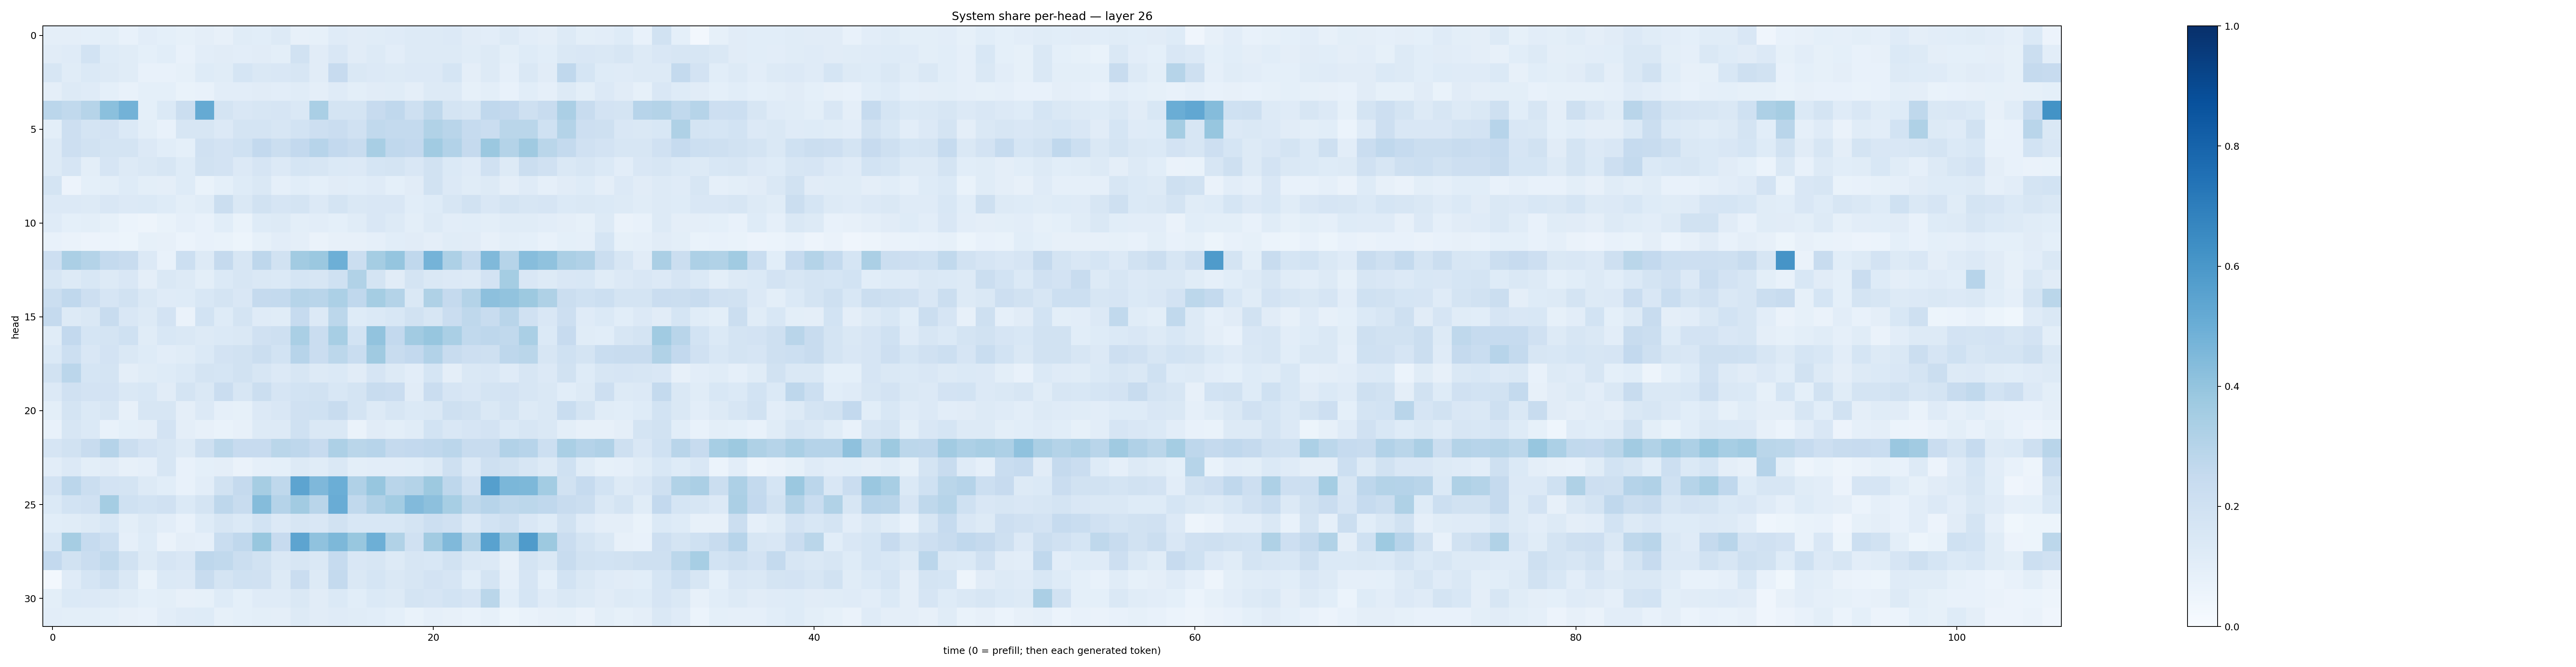

The table this chart was drawn from, first rows:
0.09698419, 0.09711163, 0.092410296, 0.09991052, 0.07786081, 0.103022985, 0.09254016, 0.08588151, 0.09401528, 0.079809785, 0.11437614, 0.107855275, 0.13009141, 0.080931075, 0.08504177, 0.119383335, 0.11238386, 0.11468204, 0.11810581, 0.12521988, 0.12756284, 0.13579358, 0.11140393, 0.104092464
0.1107, 0.1175, 0.1855, 0.1245, 0.1165, 0.09157, 0.1072, 0.07535, 0.1043, 0.1094, 0.1018, 0.1131, 0.09894, 0.1918, 0.1113, 0.1489, 0.1109, 0.1265, 0.1051, 0.1301, 0.1322, 0.1324, 0.1145, 0.1263
0.1616, 0.1152, 0.1391, 0.128, 0.1141, 0.07218, 0.07325, 0.08336, 0.1227, 0.1154, 0.1698, 0.1407, 0.1521, 0.1594, 0.1117, 0.2426, 0.145, 0.1336, 0.1285, 0.133, 0.1337, 0.1707, 0.09716, 0.1278
0.09451, 0.1321, 0.1178, 0.0906, 0.07794, 0.09194, 0.09106, 0.06976, 0.07353, 0.1029, 0.1027, 0.1126, 0.1043, 0.1159, 0.09629, 0.1183, 0.09966, 0.1106, 0.1147, 0.09749, 0.127, 0.1271, 0.08483, 0.1007
0.2849, 0.263, 0.2994, 0.4219, 0.4795, 0.09304, 0.1405, 0.2238, 0.5192, 0.1744, 0.1485, 0.1612, 0.1671, 0.1456, 0.337, 0.1741, 0.1757, 0.2425, 0.2692, 0.2084, 0.2707, 0.1738, 0.1605, 0.2691
0.09939, 0.2142, 0.1739, 0.1814, 0.1391, 0.09895, 0.07534, 0.1603, 0.16, 0.1354, 0.1735, 0.1725, 0.1627, 0.187, 0.2111, 0.23, 0.1959, 0.2641, 0.2564, 0.2571, 0.3159, 0.2926, 0.249, 0.2287
0.1275, 0.2123, 0.1935, 0.1762, 0.1761, 0.1345, 0.1056, 0.09182, 0.1988, 0.1809, 0.2015, 0.261, 0.2244, 0.2612, 0.2939, 0.2616, 0.2368, 0.3427, 0.269, 0.258, 0.3655, 0.3103, 0.2533, 0.3795
0.1259, 0.1655, 0.1009, 0.1666, 0.1259, 0.1439, 0.157, 0.1215, 0.1919, 0.183, 0.136, 0.1645, 0.1334, 0.1701, 0.1606, 0.1395, 0.1356, 0.1685, 0.1733, 0.152, 0.1896, 0.1406, 0.1173, 0.198
0.1752, 0.05721, 0.09242, 0.09955, 0.122, 0.1008, 0.09735, 0.1244, 0.06767, 0.09135, 0.1233, 0.1407, 0.08866, 0.1087, 0.09366, 0.1122, 0.106, 0.1194, 0.09332, 0.1101, 0.1892, 0.1332, 0.1134, 0.1291
0.1342, 0.1345, 0.1293, 0.1491, 0.1335, 0.1378, 0.1243, 0.09997, 0.1151, 0.2198, 0.1464, 0.1904, 0.165, 0.1747, 0.1336, 0.1782, 0.1441, 0.1487, 0.1504, 0.1055, 0.1238, 0.1635, 0.1915, 0.1497
0.12, 0.09075, 0.1005, 0.08371, 0.06087, 0.04922, 0.06678, 0.08614, 0.07095, 0.1065, 0.06741, 0.1238, 0.1306, 0.1012, 0.1042, 0.09057, 0.1158, 0.1487, 0.1291, 0.1002, 0.126, 0.1016, 0.107, 0.09832
0.07536, 0.06448, 0.05474, 0.06094, 0.05093, 0.0836, 0.07885, 0.06003, 0.07615, 0.06802, 0.05192, 0.08478, 0.1033, 0.09464, 0.0649, 0.07883, 0.07916, 0.08939, 0.1088, 0.1107, 0.09685, 0.1149, 0.1098, 0.08191
0.2144, 0.3359, 0.3065, 0.2553, 0.2378, 0.1344, 0.07544, 0.2164, 0.1323, 0.2529, 0.1635, 0.2756, 0.1901, 0.3622, 0.3813, 0.4931, 0.2196, 0.3547, 0.3971, 0.2664, 0.4749, 0.3278, 0.255, 0.4455
0.1596, 0.1263, 0.1544, 0.1286, 0.1503, 0.09541, 0.1464, 0.1313, 0.1013, 0.1403, 0.1569, 0.1478, 0.139, 0.1685, 0.1599, 0.2001, 0.313, 0.1731, 0.1105, 0.1784, 0.1477, 0.1344, 0.1299, 0.1815
0.2233, 0.2672, 0.2146, 0.1675, 0.1892, 0.1437, 0.1207, 0.1228, 0.1556, 0.1742, 0.1486, 0.2517, 0.2543, 0.299, 0.2906, 0.329, 0.2685, 0.3548, 0.3072, 0.1475, 0.3206, 0.2501, 0.3083, 0.4167
0.2502, 0.1325, 0.1484, 0.2381, 0.1512, 0.126, 0.1826, 0.06261, 0.1863, 0.1223, 0.1768, 0.119, 0.1148, 0.2484, 0.134, 0.28, 0.1214, 0.1382, 0.1548, 0.1939, 0.1572, 0.2279, 0.2698, 0.2395
0.115, 0.258, 0.1706, 0.1729, 0.2005, 0.1138, 0.155, 0.1452, 0.126, 0.137, 0.1448, 0.1953, 0.2064, 0.337, 0.2279, 0.3453, 0.1853, 0.4058, 0.2599, 0.3615, 0.3937, 0.3374, 0.2655, 0.2754
0.1398, 0.2161, 0.1516, 0.1827, 0.1414, 0.123, 0.1022, 0.1169, 0.139, 0.1807, 0.1881, 0.2205, 0.1837, 0.2942, 0.228, 0.2788, 0.2332, 0.3708, 0.2385, 0.2578, 0.3095, 0.2413, 0.2131, 0.2073
0.1934, 0.2831, 0.1709, 0.1729, 0.09497, 0.1148, 0.1228, 0.1379, 0.1742, 0.1687, 0.1939, 0.1635, 0.1335, 0.1573, 0.1314, 0.1374, 0.1116, 0.1677, 0.1282, 0.1023, 0.1716, 0.09462, 0.1438, 0.1503
0.1356, 0.1974, 0.183, 0.1806, 0.1456, 0.1553, 0.1124, 0.1723, 0.1429, 0.2301, 0.1597, 0.221, 0.1643, 0.1871, 0.1913, 0.1534, 0.1788, 0.2394, 0.2274, 0.1124, 0.2276, 0.1676, 0.1503, 0.1788
0.09861, 0.1742, 0.1373, 0.1623, 0.07976, 0.1571, 0.1563, 0.09393, 0.1365, 0.08744, 0.08311, 0.1344, 0.1522, 0.1986, 0.1994, 0.2404, 0.1753, 0.1311, 0.1575, 0.1376, 0.141, 0.2062, 0.193, 0.1467
0.0734, 0.1578, 0.1396, 0.07759, 0.09265, 0.09706, 0.18, 0.09603, 0.08002, 0.06948, 0.08086, 0.1289, 0.1287, 0.2009, 0.1418, 0.1447, 0.06282, 0.1131, 0.1012, 0.1163, 0.1857, 0.1493, 0.1667, 0.1822
0.1664, 0.1882, 0.2399, 0.3036, 0.2212, 0.1836, 0.1571, 0.1261, 0.2061, 0.2806, 0.2457, 0.2436, 0.286, 0.2745, 0.246, 0.327, 0.286, 0.2938, 0.2528, 0.2613, 0.2661, 0.2847, 0.2399, 0.2387
0.1041, 0.1335, 0.1008, 0.1112, 0.08139, 0.08622, 0.1584, 0.07342, 0.09102, 0.09667, 0.06483, 0.08873, 0.09199, 0.1301, 0.115, 0.1443, 0.09898, 0.1034, 0.1037, 0.1086, 0.1314, 0.2081, 0.1363, 0.2099
0.1815, 0.2829, 0.2242, 0.1824, 0.172, 0.1314, 0.1082, 0.07476, 0.1041, 0.1951, 0.2517, 0.3515, 0.2724, 0.5409, 0.4502, 0.4973, 0.3177, 0.3919, 0.2902, 0.3064, 0.377, 0.2765, 0.1961, 0.5637
0.1393, 0.1862, 0.1956, 0.352, 0.2011, 0.185, 0.198, 0.1397, 0.1777, 0.2766, 0.2369, 0.4347, 0.3029, 0.3625, 0.2909, 0.5068, 0.2646, 0.3175, 0.3582, 0.4452, 0.4151, 0.3456, 0.2724, 0.2966
0.1091, 0.1139, 0.1274, 0.1556, 0.1006, 0.1294, 0.1034, 0.07796, 0.1225, 0.1591, 0.1377, 0.1852, 0.1352, 0.1619, 0.1485, 0.1931, 0.1547, 0.1525, 0.1548, 0.1752, 0.2179, 0.1957, 0.135, 0.1861
0.1547, 0.3479, 0.247, 0.2162, 0.08969, 0.1225, 0.06468, 0.09418, 0.087, 0.2341, 0.2665, 0.3879, 0.2447, 0.5412, 0.4096, 0.4553, 0.3882, 0.4958, 0.3141, 0.1959, 0.3618, 0.4454, 0.3084, 0.5544
0.2581, 0.1943, 0.2288, 0.262, 0.1892, 0.1283, 0.1654, 0.1491, 0.2751, 0.2649, 0.2237, 0.1885, 0.1423, 0.1639, 0.1469, 0.2471, 0.1514, 0.1622, 0.131, 0.1595, 0.1535, 0.1878, 0.1427, 0.1333
0.02436, 0.1196, 0.1688, 0.2075, 0.1413, 0.06858, 0.1379, 0.1358, 0.2391, 0.177, 0.2008, 0.1963, 0.1325, 0.2268, 0.126, 0.2541, 0.1406, 0.1708, 0.143, 0.1584, 0.1814, 0.1649, 0.1069, 0.1786
0.09841, 0.1374, 0.1355, 0.1316, 0.1134, 0.09117, 0.1001, 0.07996, 0.083, 0.125, 0.09298, 0.1199, 0.1194, 0.141, 0.1095, 0.1375, 0.1068, 0.1399, 0.1292, 0.1749, 0.166, 0.1867, 0.1667, 0.288
0.1039, 0.09899, 0.09979, 0.09177, 0.07869, 0.07222, 0.103, 0.12, 0.1236, 0.08301, 0.09078, 0.09907, 0.09747, 0.1284, 0.1109, 0.119, 0.1147, 0.1079, 0.09185, 0.06943, 0.08614, 0.08086, 0.06789, 0.08398
